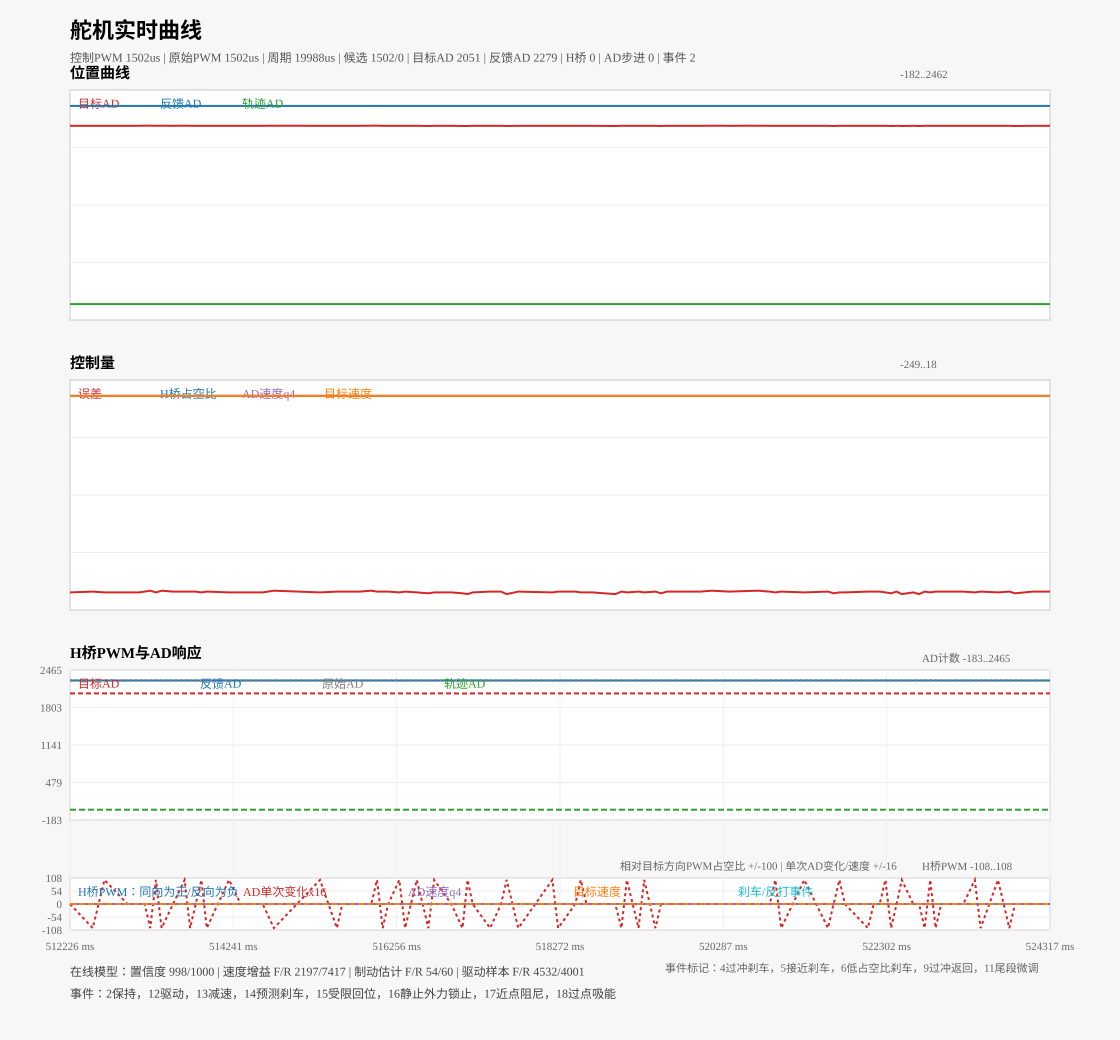

Source data for this figure (header and first rows):
time_ms, pwm_us, pwm_raw_us, pwm_period_us, raw_adc, target_adc, feedback_adc, error_adc, duty, velocity_q4, ref_velocity, traj_adc, traj_vel_q4, overshoot_adc, pwm_candidate_us, state, event, pwm_candidate_count, model_confidence_pm, model_speed_gain_fwd_q8, model_speed_gain_rev_q8, model_brake_fwd_q8, model_brake_rev_q8, model_samples_fwd
512226, 1502, 1502, 19990, 2281, 2051, 2280, -229, 0, 0, 0, 0, 0, 0, 1502, 1, 2, 0, 998, 2197, 7417, 54, 60, 4532
512506, 1502, 1502, 19991, 2279, 2051, 2279, -228, 0, 0, 0, 0, 0, 0, 1502, 1, 2, 0, 998, 2197, 7417, 54, 60, 4532
512652, 1502, 1502, 19988, 2280, 2051, 2280, -229, 0, 0, 0, 0, 0, 0, 1502, 1, 2, 0, 998, 2197, 7417, 54, 60, 4532
512934, 1502, 1502, 19988, 2280, 2051, 2280, -229, 0, 0, 0, 0, 0, 0, 1502, 1, 2, 0, 998, 2197, 7417, 54, 60, 4532
513075, 1502, 1502, 19989, 2281, 2051, 2280, -229, 0, 0, 0, 0, 0, 0, 1502, 1, 2, 0, 998, 2197, 7417, 54, 60, 4532
513147, 1503, 1503, 19991, 2279, 2052, 2280, -228, 0, 0, 0, 0, 0, 0, 1503, 1, 2, 0, 998, 2197, 7417, 54, 60, 4532
513216, 1503, 1503, 19990, 2280, 2052, 2279, -227, 0, 0, 0, 0, 0, 0, 1503, 1, 2, 0, 998, 2197, 7417, 54, 60, 4532
513286, 1502, 1502, 19989, 2281, 2051, 2280, -229, 0, 0, 0, 0, 0, 0, 1502, 1, 2, 0, 998, 2197, 7417, 54, 60, 4532
513356, 1503, 1503, 19988, 2279, 2052, 2279, -227, 0, 0, 0, 0, 0, 0, 1503, 1, 2, 0, 998, 2197, 7417, 54, 60, 4532
513498, 1502, 1502, 19990, 2279, 2051, 2279, -228, 0, 0, 0, 0, 0, 0, 1502, 1, 2, 0, 998, 2197, 7417, 54, 60, 4532
513640, 1503, 1503, 19989, 2281, 2052, 2280, -228, 0, 0, 0, 0, 0, 0, 1503, 1, 2, 0, 998, 2197, 7417, 54, 60, 4532
513708, 1502, 1502, 19990, 2279, 2051, 2279, -228, 0, 0, 0, 0, 0, 0, 1502, 1, 2, 0, 998, 2197, 7417, 54, 60, 4532
513777, 1502, 1502, 19988, 2280, 2051, 2279, -228, 0, 0, 0, 0, 0, 0, 1502, 1, 2, 0, 998, 2197, 7417, 54, 60, 4532
513847, 1502, 1502, 19990, 2280, 2051, 2280, -229, 0, 0, 0, 0, 0, 0, 1502, 1, 2, 0, 998, 2197, 7417, 54, 60, 4532
513914, 1502, 1502, 19992, 2279, 2051, 2279, -228, 0, 0, 0, 0, 0, 0, 1502, 1, 2, 0, 998, 2197, 7417, 54, 60, 4532
514188, 1502, 1502, 19989, 2280, 2051, 2280, -229, 0, 0, 0, 0, 0, 0, 1502, 1, 2, 0, 998, 2197, 7417, 54, 60, 4532
514332, 1502, 1502, 19988, 2279, 2051, 2280, -229, 0, 0, 0, 0, 0, 0, 1502, 1, 2, 0, 998, 2197, 7417, 54, 60, 4532
514535, 1502, 1502, 19953, 2280, 2051, 2280, -229, 0, 0, 0, 0, 0, 0, 1502, 1, 2, 0, 998, 2197, 7417, 54, 60, 4532
514603, 1502, 1502, 19992, 2280, 2051, 2280, -229, 0, 0, 0, 0, 0, 0, 1502, 1, 2, 0, 998, 2197, 7417, 54, 60, 4532
514742, 1503, 1503, 19993, 2280, 2052, 2279, -227, 0, 0, 0, 0, 0, 0, 1503, 1, 2, 0, 998, 2197, 7417, 54, 60, 4532
515310, 1502, 1502, 19988, 2280, 2051, 2280, -229, 0, 0, 0, 0, 0, 0, 1502, 1, 2, 0, 998, 2197, 7417, 54, 60, 4532
515519, 1502, 1502, 20026, 2280, 2051, 2279, -228, 0, 0, 0, 0, 0, 0, 1502, 1, 2, 0, 998, 2197, 7417, 54, 60, 4532
515586, 1502, 1502, 19989, 2279, 2051, 2279, -228, 0, 0, 0, 0, 0, 0, 1502, 1, 2, 0, 998, 2197, 7417, 54, 60, 4532
515801, 1502, 1502, 19987, 2280, 2051, 2279, -228, 0, 0, 0, 0, 0, 0, 1502, 1, 2, 0, 998, 2197, 7417, 54, 60, 4532
515943, 1503, 1503, 19993, 2279, 2052, 2279, -227, 0, 0, 0, 0, 0, 0, 1503, 1, 2, 0, 998, 2197, 7417, 54, 60, 4532
516014, 1503, 1502, 20032, 2280, 2052, 2280, -228, 0, 0, 0, 0, 0, 0, 1502, 1, 2, 0, 998, 2197, 7417, 54, 60, 4532
516084, 1502, 1502, 19992, 2280, 2051, 2279, -228, 0, 0, 0, 0, 0, 0, 1502, 1, 2, 0, 998, 2197, 7417, 54, 60, 4532
516152, 1502, 1502, 19991, 2280, 2051, 2279, -228, 0, 0, 0, 0, 0, 0, 1502, 1, 2, 0, 998, 2197, 7417, 54, 60, 4532
516289, 1502, 1502, 19990, 2281, 2051, 2280, -229, 0, 0, 0, 0, 0, 0, 1502, 1, 2, 0, 998, 2197, 7417, 54, 60, 4532
516360, 1502, 1502, 19988, 2278, 2051, 2279, -228, 0, 0, 0, 0, 0, 0, 1502, 1, 2, 0, 998, 2197, 7417, 54, 60, 4532
516505, 1502, 1502, 19989, 2280, 2051, 2280, -229, 0, 0, 0, 0, 0, 0, 1502, 1, 2, 0, 998, 2197, 7417, 54, 60, 4532
516648, 1501, 1501, 19988, 2280, 2049, 2279, -230, 0, 0, 0, 0, 0, 0, 1501, 1, 2, 0, 998, 2197, 7417, 54, 60, 4532
516720, 1502, 1502, 19985, 2280, 2051, 2280, -229, 0, 0, 0, 0, 0, 0, 1502, 1, 2, 0, 998, 2197, 7417, 54, 60, 4532
516931, 1502, 1502, 19991, 2281, 2051, 2280, -229, 0, 0, 0, 0, 0, 0, 1502, 1, 2, 0, 998, 2197, 7417, 54, 60, 4532
517068, 1501, 1501, 19983, 2280, 2049, 2279, -230, 0, 0, 0, 0, 0, 0, 1501, 1, 2, 0, 998, 2197, 7417, 54, 60, 4532
517131, 1501, 1501, 19982, 2281, 2049, 2280, -231, 0, 0, 0, 0, 0, 0, 1501, 1, 2, 0, 998, 2197, 7417, 54, 60, 4532
517195, 1502, 1502, 19985, 2281, 2051, 2280, -229, 0, 0, 0, 0, 0, 0, 1502, 1, 2, 0, 998, 2197, 7417, 54, 60, 4532
517409, 1502, 1502, 19985, 2280, 2051, 2279, -228, 0, 0, 0, 0, 0, 0, 1502, 1, 2, 0, 998, 2197, 7417, 54, 60, 4532
517545, 1502, 1502, 19949, 2279, 2051, 2279, -228, 0, 0, 0, 0, 0, 0, 1502, 1, 2, 0, 998, 2197, 7417, 54, 60, 4532
517613, 1501, 1501, 19983, 2279, 2049, 2280, -231, 0, 0, 0, 0, 0, 0, 1501, 1, 2, 0, 998, 2197, 7417, 54, 60, 4532
517757, 1502, 1502, 19986, 2279, 2051, 2279, -228, 0, 0, 0, 0, 0, 0, 1502, 1, 2, 0, 998, 2197, 7417, 54, 60, 4532
518178, 1502, 1502, 19990, 2280, 2051, 2280, -229, 0, 0, 0, 0, 0, 0, 1502, 1, 2, 0, 998, 2197, 7417, 54, 60, 4532
518248, 1502, 1502, 19989, 2279, 2051, 2279, -228, 0, 0, 0, 0, 0, 0, 1502, 1, 2, 0, 998, 2197, 7417, 54, 60, 4532
518460, 1502, 1502, 19984, 2280, 2051, 2279, -228, 0, 0, 0, 0, 0, 0, 1502, 1, 2, 0, 998, 2197, 7417, 54, 60, 4532
518528, 1502, 1502, 20025, 2281, 2051, 2280, -229, 0, 0, 0, 0, 0, 0, 1502, 1, 2, 0, 998, 2197, 7417, 54, 60, 4532
518598, 1502, 1502, 19987, 2280, 2051, 2280, -229, 0, 0, 0, 0, 0, 0, 1502, 1, 2, 0, 998, 2197, 7417, 54, 60, 4532
518670, 1502, 1502, 19986, 2279, 2051, 2280, -229, 0, 0, 0, 0, 0, 0, 1502, 1, 2, 0, 998, 2197, 7417, 54, 60, 4532
518954, 1501, 1501, 19986, 2280, 2049, 2280, -231, 0, 0, 0, 0, 0, 0, 1501, 1, 2, 0, 998, 2197, 7417, 54, 60, 4532
519029, 1502, 1502, 20030, 2280, 2051, 2279, -228, 0, 0, 0, 0, 0, 0, 1502, 1, 2, 0, 998, 2197, 7417, 54, 60, 4532
519097, 1502, 1502, 19986, 2280, 2051, 2280, -229, 0, 0, 0, 0, 0, 0, 1502, 1, 2, 0, 998, 2197, 7417, 54, 60, 4532
519240, 1502, 1502, 19988, 2279, 2051, 2279, -228, 0, 0, 0, 0, 0, 0, 1502, 1, 2, 0, 998, 2197, 7417, 54, 60, 4532
519310, 1502, 1502, 19990, 2280, 2051, 2280, -229, 0, 0, 0, 0, 0, 0, 1502, 1, 2, 0, 998, 2197, 7417, 54, 60, 4532
519449, 1502, 1502, 19990, 2280, 2051, 2279, -228, 0, 0, 0, 0, 0, 0, 1502, 1, 2, 0, 998, 2197, 7417, 54, 60, 4532
519518, 1501, 1501, 20026, 2280, 2049, 2279, -230, 0, 0, 0, 0, 0, 0, 1501, 1, 2, 0, 998, 2197, 7417, 54, 60, 4532
519590, 1502, 1502, 19986, 2280, 2051, 2279, -228, 0, 0, 0, 0, 0, 0, 1502, 1, 2, 0, 998, 2197, 7417, 54, 60, 4532
519725, 1502, 1502, 19986, 2279, 2051, 2279, -228, 0, 0, 0, 0, 0, 0, 1502, 1, 2, 0, 998, 2197, 7417, 54, 60, 4532
519868, 1502, 1502, 19988, 2280, 2051, 2279, -228, 0, 0, 0, 0, 0, 0, 1502, 1, 2, 0, 998, 2197, 7417, 54, 60, 4532
519936, 1502, 1502, 19992, 2279, 2051, 2279, -228, 0, 0, 0, 0, 0, 0, 1502, 1, 2, 0, 998, 2197, 7417, 54, 60, 4532
520004, 1502, 1502, 19985, 2280, 2051, 2279, -228, 0, 0, 0, 0, 0, 0, 1502, 1, 2, 0, 998, 2197, 7417, 54, 60, 4532
520140, 1503, 1503, 19986, 2279, 2052, 2279, -227, 0, 0, 0, 0, 0, 0, 1503, 1, 2, 0, 998, 2197, 7417, 54, 60, 4532
... 31 more rows
